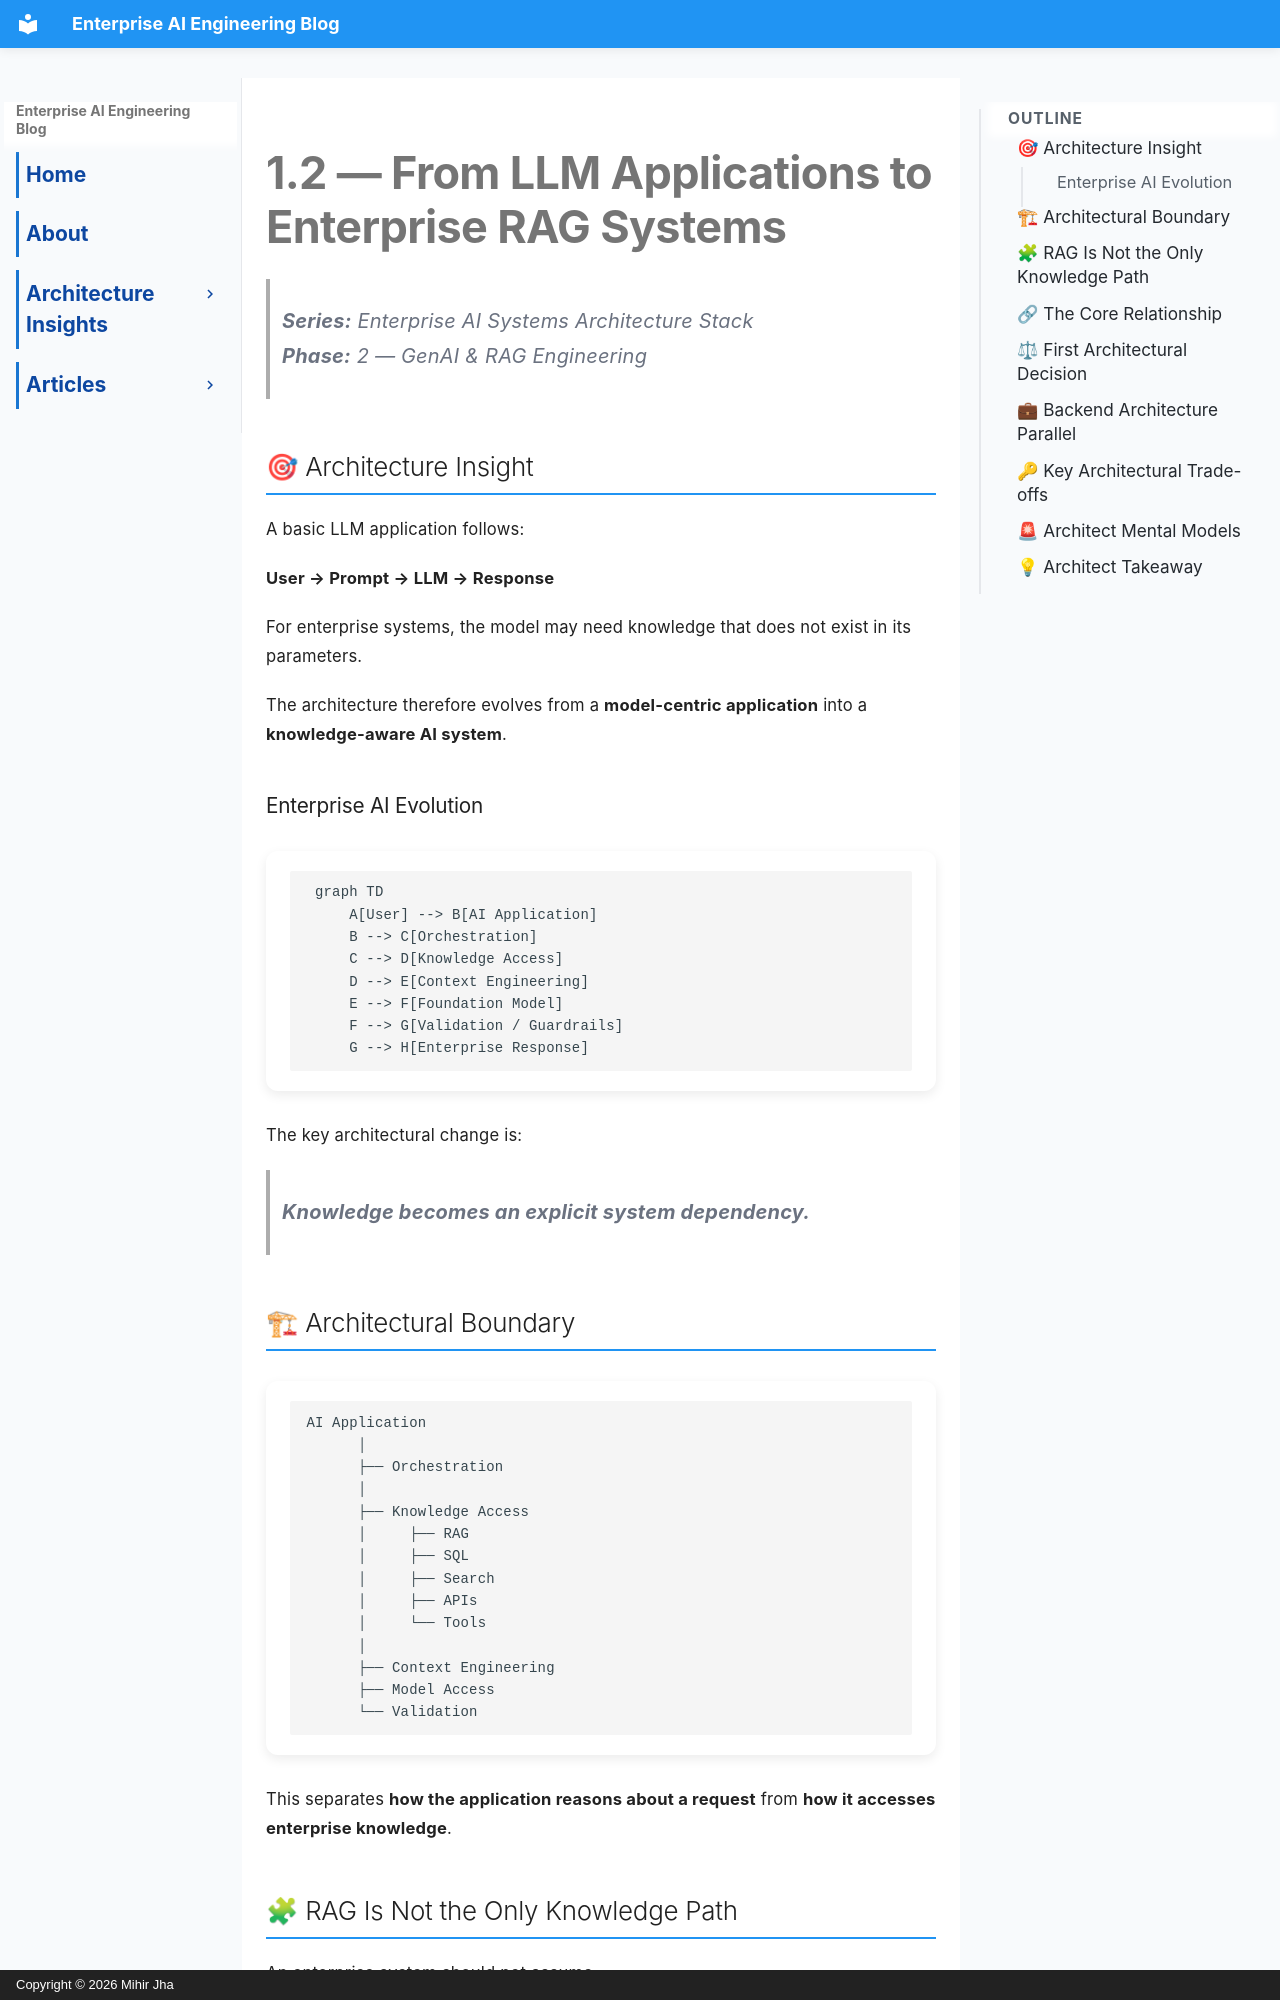

repository: MihirKJha/enterprise-ai-blog · page: architecture-insights/1.2-from-llm-applications-to-enterprise-rag-systems/index.html · generator: mkdocs · copyright: Copyright © 2026 Mihir Jha

---
title: "From LLM Applications to Enterprise RAG Systems"
description: "An architecture-focused view of how simple LLM applications evolve into enterprise AI systems with explicit knowledge access, orchestration, context, and validation."
keywords:
  - Enterprise RAG systems
  - LLM application architecture
  - Enterprise AI architecture
  - Knowledge access architecture
  - RAG architecture
---

# 1.2 — From LLM Applications to Enterprise RAG Systems

> **Series:** Enterprise AI Systems Architecture Stack  
> **Phase:** 2 — GenAI & RAG Engineering

## 🎯 Architecture Insight

A basic LLM application follows:

**User → Prompt → LLM → Response**

For enterprise systems, the model may need knowledge that does not exist in its parameters.

The architecture therefore evolves from a **model-centric application** into a **knowledge-aware AI system**.

### Enterprise AI Evolution

```mermaid
 graph TD
     A[User] --> B[AI Application]
     B --> C[Orchestration]
     C --> D[Knowledge Access]
     D --> E[Context Engineering]
     E --> F[Foundation Model]
     F --> G[Validation / Guardrails]
     G --> H[Enterprise Response]
```

The key architectural change is:

> **Knowledge becomes an explicit system dependency.**
